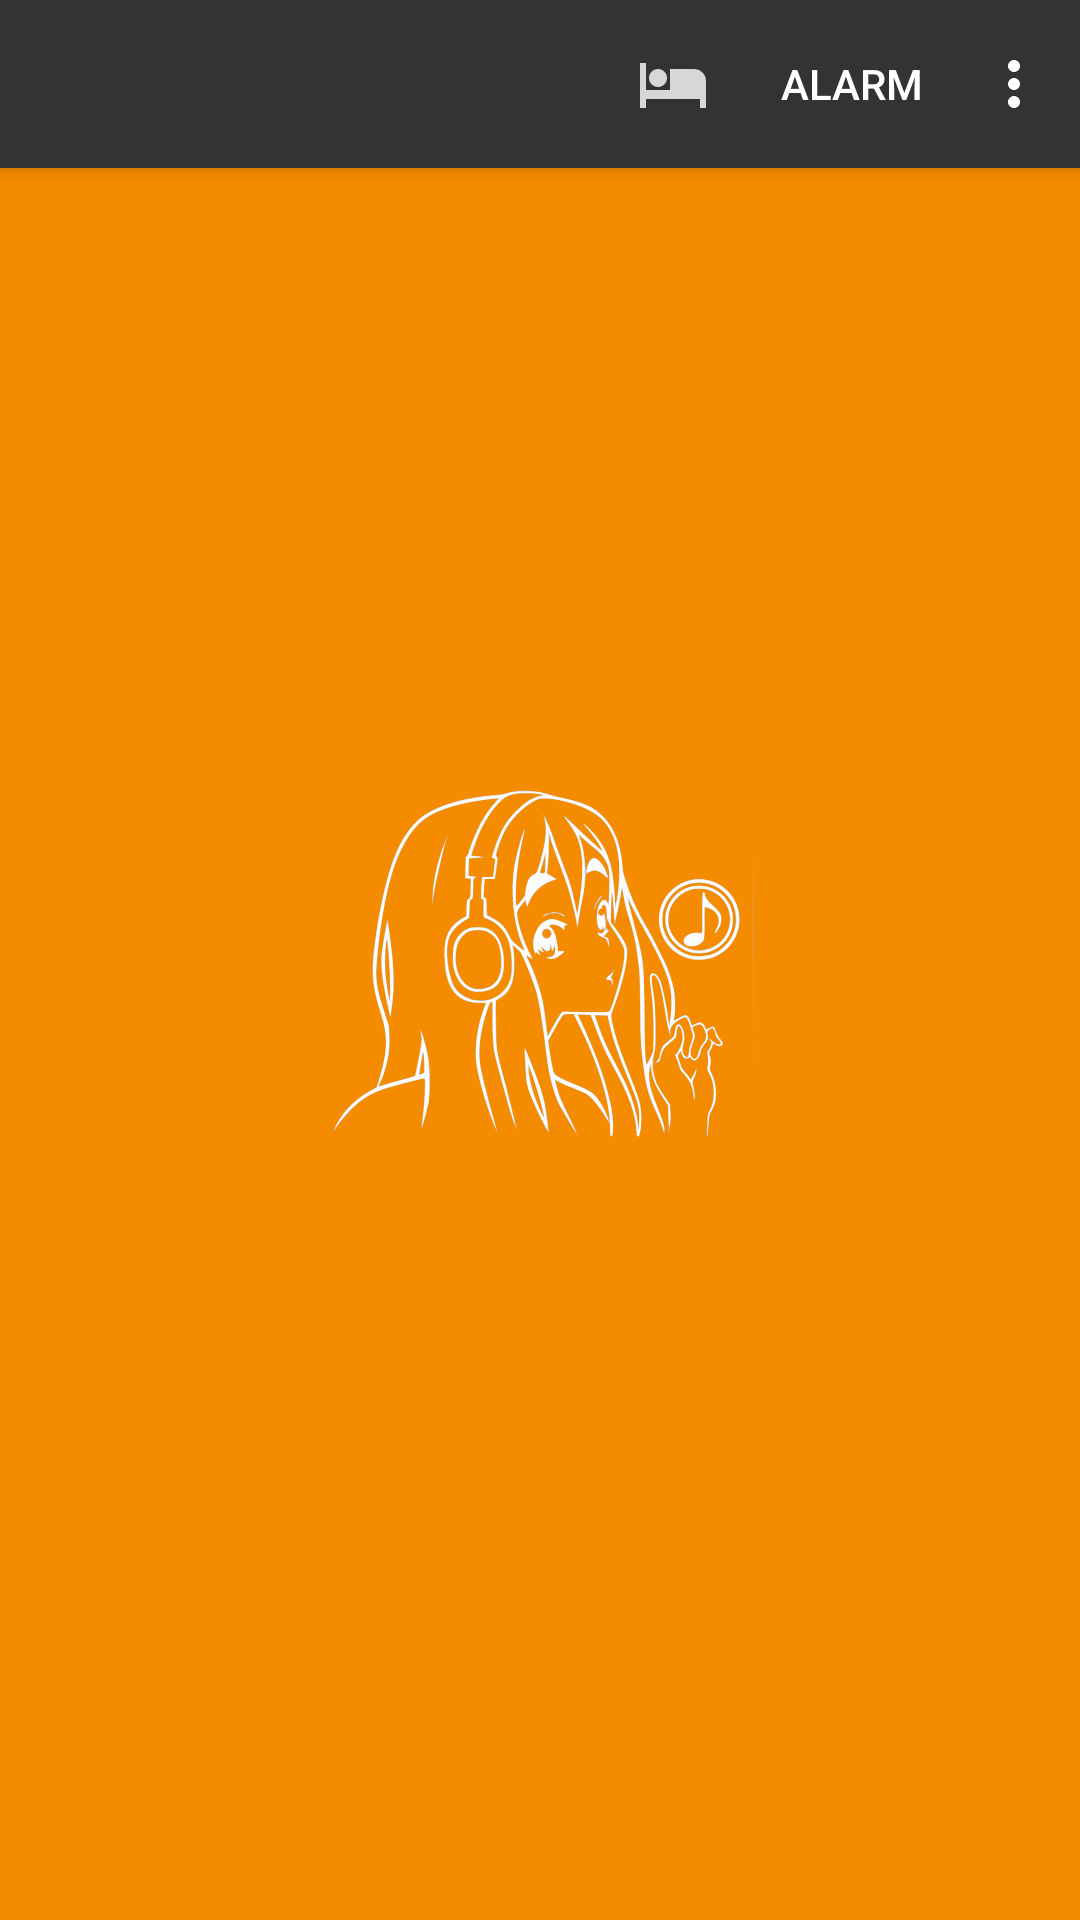

Produce the Android XML layout that renders to this screen, including the resource entries it uses.
<!-- AndroidManifest.xml: application theme AppTheme.Launcher -->
<!-- res/layout/activity_parameters.xml -->
<?xml version="1.0" encoding="utf-8"?>
<androidx.coordinatorlayout.widget.CoordinatorLayout
    xmlns:android="http://schemas.android.com/apk/res/android"
    xmlns:app="http://schemas.android.com/apk/res-auto"
    xmlns:tools="http://schemas.android.com/tools"
    android:layout_height="match_parent"
    android:layout_width="match_parent">

    <androidx.constraintlayout.widget.ConstraintLayout

        android:layout_width="match_parent"
        android:layout_height="match_parent"
        android:orientation="vertical"
        android:id="@+id/rootLayout"
        tools:context=".ParametersActivity">

        <androidx.appcompat.widget.Toolbar
            android:id="@+id/toolbar"
            android:layout_width="match_parent"
            android:layout_height="?attr/actionBarSize"
            android:background="?attr/colorPrimary"
            android:elevation="4dp"
            android:theme="@style/ThemeOverlay.AppCompat.ActionBar"
            app:menu="@menu/toolbar_menu"
            app:layout_constraintTop_toTopOf="parent"
            tools:targetApi="lollipop" />

        <androidx.coordinatorlayout.widget.CoordinatorLayout
            android:layout_width="match_parent"
            android:layout_height="0dp"
            app:layout_constraintTop_toBottomOf="@id/toolbar"
            app:layout_constraintBottom_toBottomOf="parent"
            android:layout_weight="1"
            >

            <androidx.fragment.app.FragmentContainerView
                android:id="@+id/parameters_host_container"
                android:layout_width="match_parent"
                android:layout_height="match_parent"
                android:layout_margin="8dp"
                />

        </androidx.coordinatorlayout.widget.CoordinatorLayout>

    </androidx.constraintlayout.widget.ConstraintLayout>

</androidx.coordinatorlayout.widget.CoordinatorLayout>
<!-- resources referenced by this layout -->
<resources>
  <style name="AppTheme.Launcher">
          <item name="android:windowBackground">@drawable/launch_screen</item>
      </style>
  <!-- drawable launch_screen (drawable) -->
  <layer-list xmlns:android="http://schemas.android.com/apk/res/android"
      android:opacity="opaque">
      
      <item android:drawable="@color/colorPrimaryDark"/>
      
  
      <item
          >
          <bitmap
              android:src="@drawable/splash_logo"
              android:gravity="center"
              />
      </item>
  </layer-list>
  <color name="colorPrimaryDark">#222222</color>
  <!-- drawable splash_logo: png bitmap (drawable, 12637 bytes) -->
</resources>
